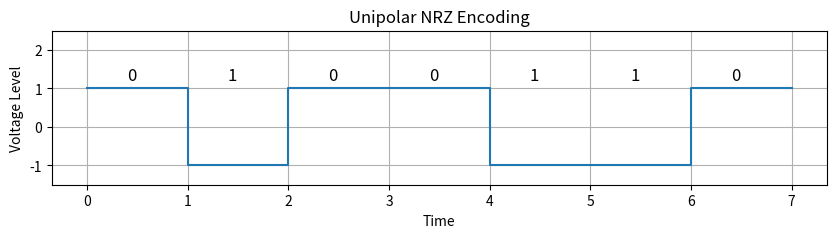

The matplotlib source for this figure:
import matplotlib.pyplot as plt

def nrz_l(binary_data):
    time = []
    voltage = []
    t = 0
    for bit in binary_data:
        time.extend([t, t + 1])
        if bit == '0':
            voltage.extend([1, 1])
        else:
            voltage.extend([-1, -1])
        t += 1
    return time, voltage


binary_data = "0100110"
time, voltage = nrz_l(binary_data)

# Plotting
plt.figure(figsize=(10, 2))
plt.title("Unipolar NRZ Encoding")
plt.plot(time, voltage, drawstyle='steps-post')
plt.ylim(-1.5, 2.5)
plt.xlabel("Time")
plt.ylabel("Voltage Level")
plt.grid(True)

# Display binary bits on top of waveform
for i, bit in enumerate(binary_data):
    plt.text(i + 0.4, 1.2, bit, fontsize=12)

plt.show()
